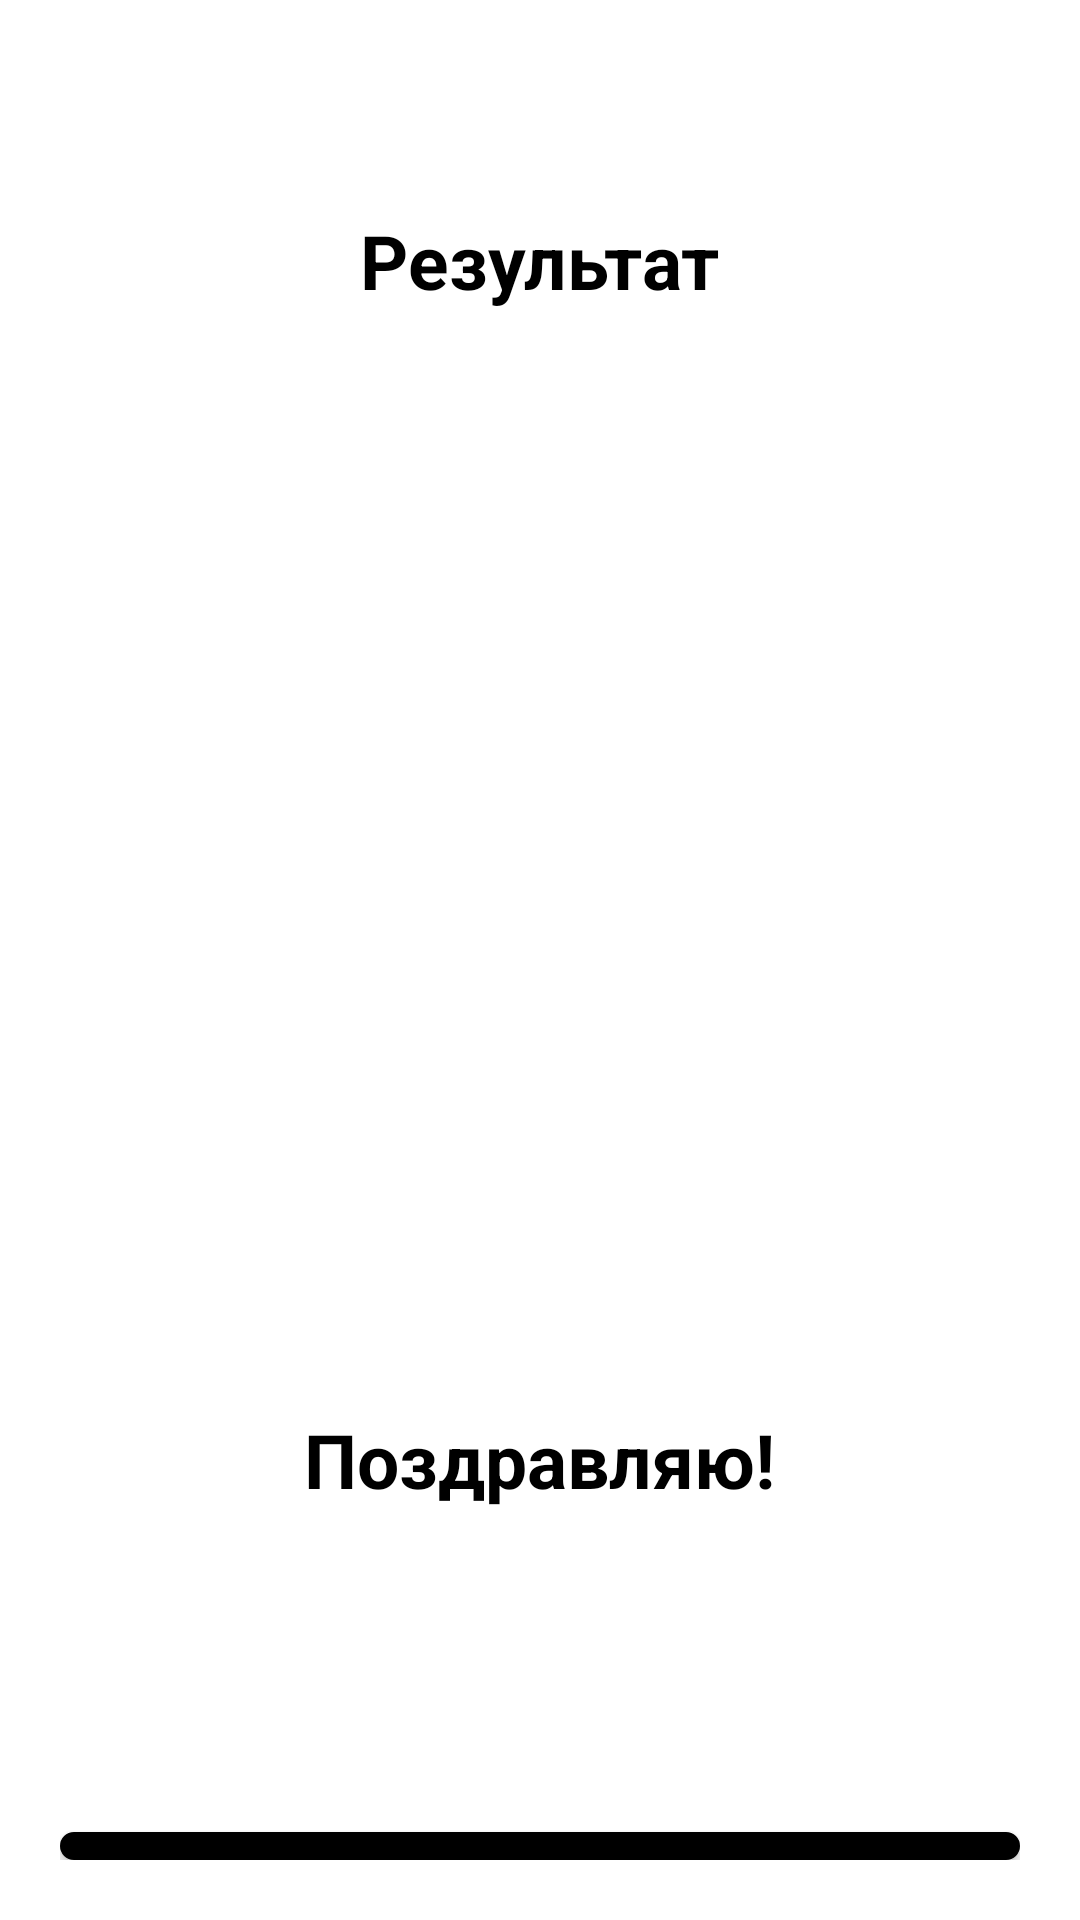

Layout XML and referenced resources for this Android screen:
<!-- AndroidManifest.xml: activity theme Theme.RainBird -->
<!-- res/layout/activity_result.xml -->
<?xml version="1.0" encoding="utf-8"?>
<LinearLayout xmlns:android="http://schemas.android.com/apk/res/android"
    xmlns:tools="http://schemas.android.com/tools"
    android:layout_width="match_parent"
    android:layout_height="match_parent"
    xmlns:app="http://schemas.android.com/apk/res-auto"
    android:background="@drawable/ic_sky"
    android:orientation="vertical"
    android:gravity="center_horizontal"
    android:padding="20dp"
    tools:context=".view.MainActivity">

    <TextView
        android:id="@+id/tv_result"
        android:layout_width="wrap_content"
        android:layout_height="wrap_content"
        android:layout_marginTop="50dp"
        android:text="@string/result"
        android:textColor="@color/black"
        android:textSize="25sp"
        android:textStyle="bold" />

    <ImageView
        android:id="@+id/iv_trophy"
        android:layout_width="300dp"
        android:layout_height="350dp"
        android:contentDescription="image"
        android:src="@drawable/trophys"
        tools:ignore="HardcodedText" />

    <TextView
        android:id="@+id/tv_congratulations"
        android:layout_width="wrap_content"
        android:layout_height="wrap_content"
        android:layout_marginTop="16dp"
        android:text="@string/conqura"
        android:textColor="@color/black"
        android:textSize="25sp"
        android:textStyle="bold" />

    <TextView
        android:id="@+id/tv_name"
        android:layout_width="wrap_content"
        android:layout_height="wrap_content"
        android:layout_marginTop="25dp"
        android:textColor="@color/black"
        android:textSize="22sp"
        android:textStyle="bold"
        tools:text="Username" />

    <TextView
        android:id="@+id/tv_score"
        android:layout_width="wrap_content"
        android:layout_height="wrap_content"
        android:layout_marginTop="10dp"
        android:textColor="@color/black"
        android:textSize="20sp"
        tools:text="Ваш счет " />

    <Button
        android:id="@+id/btn_finish"
        android:layout_width="match_parent"
        android:layout_height="wrap_content"
        android:layout_marginTop="16dp"
        android:background="@drawable/btn_border"
        android:text="@string/new_start"
        android:textAllCaps="false"
        android:textColor="@color/black"
        android:textSize="18sp"
        app:backgroundTint="@null"/>

</LinearLayout>
<!-- resources referenced by this layout -->
<resources>
  <!-- drawable btn_border (drawable) -->
  <?xml version="1.0" encoding="utf-8"?>
  <shape xmlns:android="http://schemas.android.com/apk/res/android"
      android:shape="rectangle">
  
      <stroke
          android:width="5dp"
          android:color="@color/black" />
  
      <solid android:color="#58CCE1" />
      <corners android:radius="20dp" />
  </shape>
  <string name="conqura">Поздравляю!</string>
  <string name="new_start">Начать Заново</string>
  <string name="result">Результат</string>
  <style name="Theme.RainBird" parent="Theme.MaterialComponents.DayNight.NoActionBar">
          
          <item name="colorPrimary">@color/purple_500</item>
          <item name="colorPrimaryVariant">@color/purple_700</item>
          <item name="colorOnPrimary">@color/white</item>
          
          <item name="colorSecondary">@color/teal_200</item>
          <item name="colorSecondaryVariant">@color/teal_700</item>
          <item name="colorOnSecondary">@color/black</item>
          
          <item name="android:statusBarColor">#00BFFE</item>
          
      </style>
  <!-- not gathered from this repository: default colours our renderer supplied (Android Studio template values) -->
  <color name="purple_500">#FF6200EE</color>
  <color name="purple_700">#FF3700B3</color>
  <color name="teal_200">#FF03DAC5</color>
  <color name="teal_700">#FF018786</color>
  <color name="black">#FF000000</color>
  <color name="white">#FFFFFFFF</color>
</resources>
